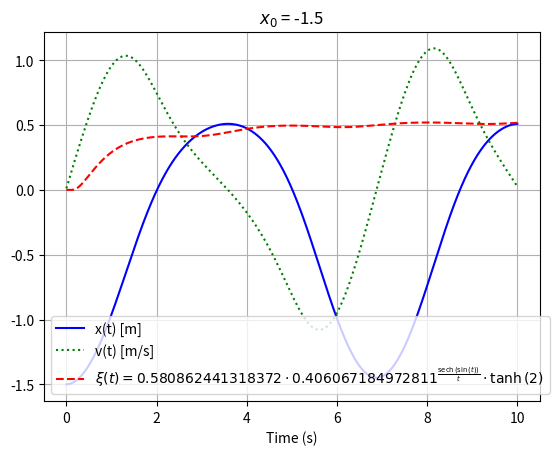

Python code for this plot:
import numpy as np
import matplotlib.pyplot as plt
from numpy import sin, cos, tanh, arccos, sqrt, log as ln, arcsin, log, arcsin as asin, arccos as acos, exp
from matplotlib import rcParams
from sympy.parsing.sympy_parser import parse_expr
from sympy.printing.latex import latex

def read_vals():
    try:
        # Reading the string and float from the file
        with open("data.txt", "r") as f:
            line = f.readline().strip()
            my_string, my_float = line.split(",")

        # Convert the float back from string
        my_float = float(my_float)
        return my_string, my_float
    except:
        return tuple()

args = read_vals()  # Exclude the script name
# Constants for the potential
m = 1.0        # Mass
Omega = 1.0    # Frequency of the harmonic trap
A = 1.0        # Amplitude of the Gaussian potential
sigma = 1.0    # Width of the Gaussian potential
T = 10.0       # Final time
dt = 0.01      # Time step
x_star = 0.5   # Final position sought
v_th = 0.01    # Velocity threshold

def expression_to_latex(expression_str):
    from sympy import symbols, sin, cos, tanh, sqrt, ln, acos, asin, acos as arccos, asin as arcsin, simplify
    try:
        # Define symbols used in the expression
        t = symbols('t')
        
        # Parse the input expression
        expr = parse_expr(expression_str, evaluate=False)
        simplified_expr = expr
        # Simplify the expression
        try:
            simplified_expr = simplify(expr)
        except:
            simplified_expr = expr
        
        # Convert to LaTeX
        latex_expr = latex(simplified_expr, mode='plain', mul_symbol='dot')
        from numpy import sin, cos, tanh, arccos, sqrt, log as ln, arcsin, log, arcsin as asin, arccos as acos, exp
        return latex_expr
    except Exception as e:
        return f"Error: {e}"

def float_to_string(value):
    # Handle negative numbers
    prefix = "minus_" if value < 0 else ""
    
    # Convert the absolute value to string
    abs_value_str = f"{abs(value):.15g}"  # Avoid scientific notation

    # Replace '.' with '_point_'
    formatted_str = abs_value_str.replace('.', '_point_')

    return prefix + formatted_str

sech = lambda x: 1/np.cosh(x)
if len(args) > 0:
    xi_val = args[0]
else:
    xi_val = "(((tanh(2) / 2) / 0.860789) * (cos(-((2 - 0.847350))) ** (sech(sin(((2 * t) / 2))) / t)))"
# Define the symbolic regression solution for xi(t)
def xi(t):
    return eval(xi_val)

def potential(x, xi):
    V_MT = 0.5 * Omega * Omega * x * x
    temp = sech(A * (x - xi))
    V_SECH = A * A * temp * temp
    return V_MT + V_SECH

# Function to compute the force (negative derivative of potential)
def force(x, xi):
#    return -(Omega**2 * (x - xi)) - (2.0 * A * (x - xi) / sigma) * np.exp(-(x - xi)**2 / sigma)
    return -(Omega**2 * x) + (2 * A**3 * sech(A * (x - xi))**2 * tanh(A * (x - xi)))

# RK4 step for updating state
def rk4_step(x, v, xi_t, dt):
    # Derivatives for RK4 method
    def dxdt(v):
        return v
    def dvdt(x, xi):
        return force(x, xi) / m

    # Compute RK4 coefficients
    k1_x = dxdt(v)
    k1_v = dvdt(x, xi_t)
    
    k2_x = dxdt(v + 0.5 * dt * k1_v)
    k2_v = dvdt(x + 0.5 * dt * k1_x, xi_t)
    
    k3_x = dxdt(v + 0.5 * dt * k2_v)
    k3_v = dvdt(x + 0.5 * dt * k2_x, xi_t)
    
    k4_x = dxdt(v + dt * k3_v)
    k4_v = dvdt(x + dt * k3_x, xi_t)

    # Update x and v
    x_new = x + (dt / 6.0) * (k1_x + 2.0 * k2_x + 2.0 * k3_x + k4_x)
    v_new = v + (dt / 6.0) * (k1_v + 2.0 * k2_v + 2.0 * k3_v + k4_v)

    return x_new, v_new

# Simulation
x_values = []   # To store x(t)
v_values = []   # To store v(t)
xi_values = []  # To store xi(t)
t_values = np.linspace(1e-8, T, int(T/dt))
print(f"Number of t values = {len(t_values)}")

# Initial conditions

# Initial position x(0)
if len(args) > 1:
    x_0 = args[1]
else:
    x_0 = -1.5
# Initial velocity v(0)
v_0 = 0.0

x = x_0
v = v_0

# Time evolution loop
for t in t_values:
    xi_t = xi(t)  # Compute xi(t) at time t
    xi_values.append(xi_t)
    
    # Perform RK4 step
    x, v = rk4_step(x, v, xi_t, dt)
    
    # Store the position x(t) and velocity v(t)
    x_values.append(x)
    v_values.append(v)

# Plot the results
#point_sz = 0.1 * (rcParams['lines.markersize'] ** 2)
plt.plot(t_values, x_values, label='x(t) [m]', color='blue')
plt.plot(t_values, v_values, label='v(t) [m/s]', color='green', linestyle=':')
#plt.scatter(t_values, xi_values, label = r'$\xi(t) = \xi(t) = \mathrm{cos}\left(\mathrm{sech}(1.165323) \cdot t\right) \cdot \mathrm{exp}\left(\frac{t}{-(10 + t)}\right)$', color='red', linestyle='--', s=point_sz)
plt.plot(t_values, xi_values, label = rf'$\xi(t) = {expression_to_latex(xi_val)}$', color='red', linestyle='--')

plt.xlabel('Time (s)')
plt.grid(True)
plt.legend()
file_name = f"InvertedPendulumTrial_{float_to_string(x_0)}_.png"
plt.title(rf"$x_0$ = {x_0}")
plt.savefig(file_name, dpi=5*96)
import os
os.system(f"open {file_name}")
